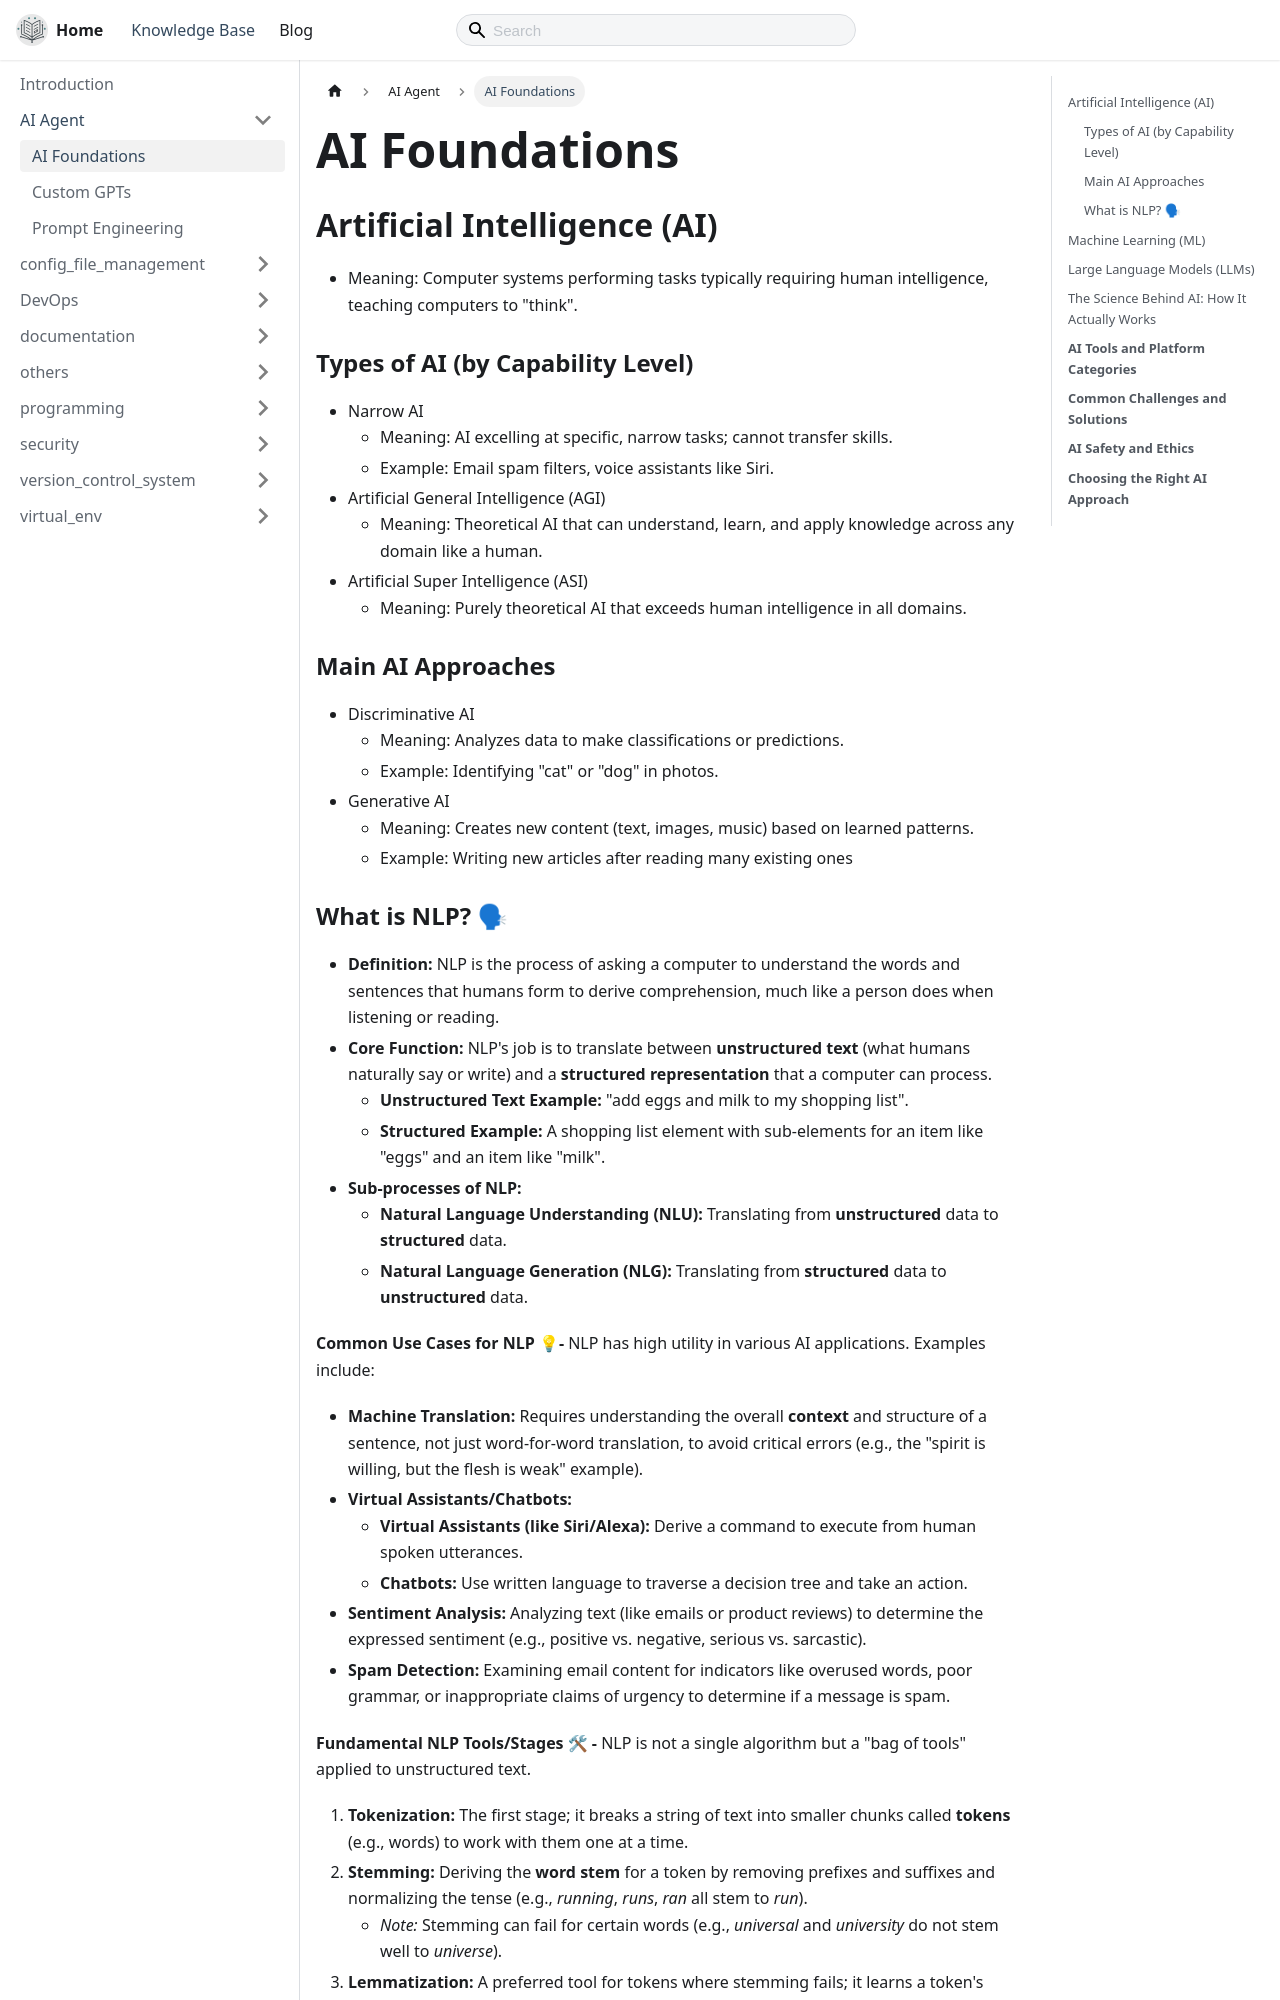

repository: thecodeshastra/knowledge-base · page: docs/ai_agents/ai_foundation.html · generator: docusaurus

---
title: AI Foundations
---

# AI Foundations

## Artificial Intelligence (AI)

- Meaning: Computer systems performing tasks typically requiring human intelligence, teaching computers to "think".

### Types of AI (by Capability Level)

- Narrow AI
  - Meaning: AI excelling at specific, narrow tasks; cannot transfer skills.
  - Example: Email spam filters, voice assistants like Siri.
- Artificial General Intelligence (AGI)
  - Meaning: Theoretical AI that can understand, learn, and apply knowledge across any domain like a human.
- Artificial Super Intelligence (ASI)
  - Meaning: Purely theoretical AI that exceeds human intelligence in all domains.

### Main AI Approaches

- Discriminative AI
  - Meaning: Analyzes data to make classifications or predictions.
  - Example: Identifying "cat" or "dog" in photos.
- Generative AI
  - Meaning: Creates new content (text, images, music) based on learned patterns.
  - Example: Writing new articles after reading many existing ones
